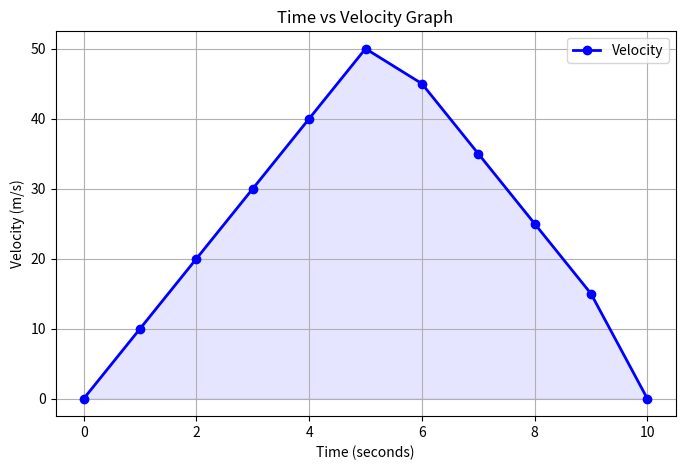

The script that saved this image:
import matplotlib.pyplot as plt

time = [0, 1, 2, 3, 4, 5, 6, 7, 8, 9, 10]
velocity = [0, 10, 20, 30, 40, 50, 45, 35, 25, 15, 0]

plt.figure(figsize=(8, 5))
plt.plot(time, velocity, marker='o', color='blue', linewidth=2, label='Velocity')
plt.fill_between(time, velocity, alpha=0.1, color='blue')
plt.title("Time vs Velocity Graph")
plt.xlabel("Time (seconds)")
plt.ylabel("Velocity (m/s)")
plt.legend()
plt.grid(True)
plt.savefig("velocity_graph.png")
plt.show()

print("Max Velocity:", max(velocity), "m/s at t =", time[velocity.index(max(velocity))], "s")
